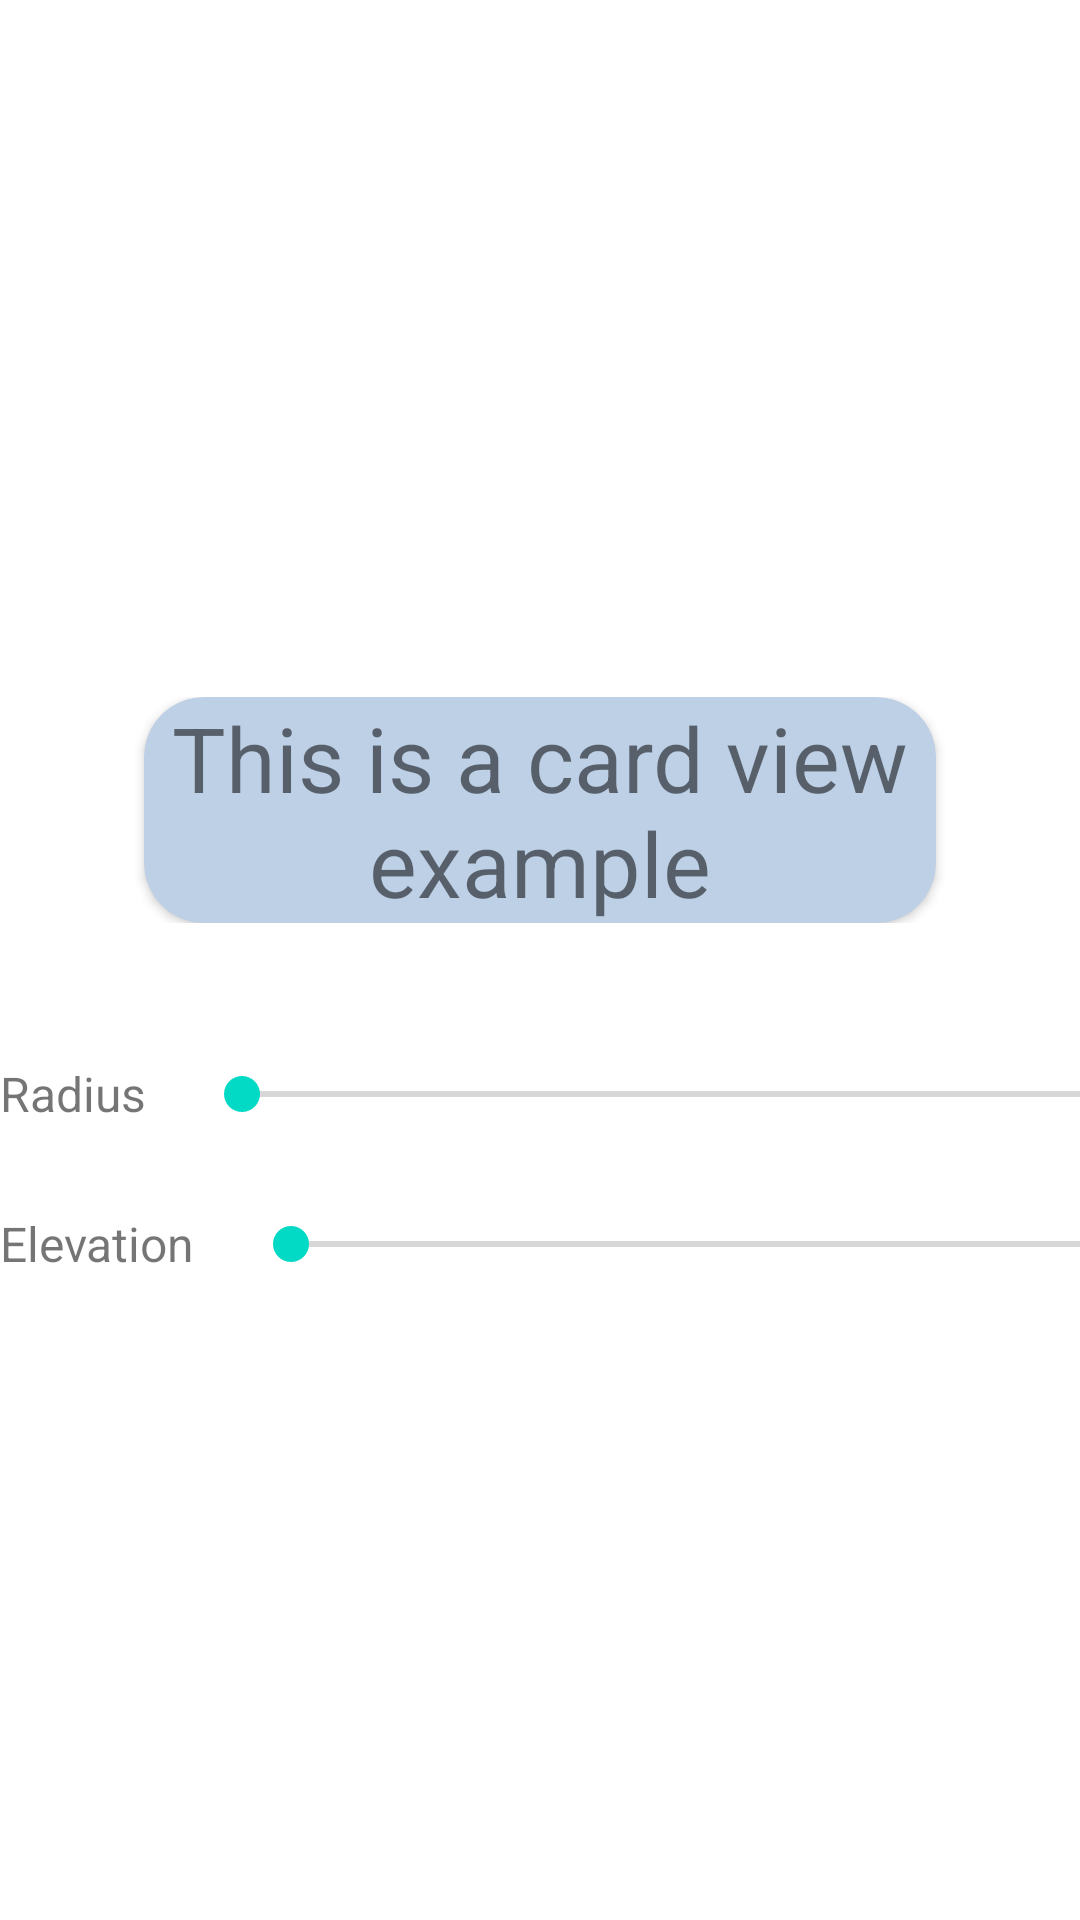

Produce the Android XML layout that renders to this screen, including the resource entries it uses.
<!-- AndroidManifest.xml: application theme Theme.FitnessUI -->
<!-- res/layout/fragment_details.xml -->
<?xml version="1.0" encoding="utf-8"?>
<LinearLayout xmlns:android="http://schemas.android.com/apk/res/android"
    android:layout_width="match_parent"
    android:layout_height="match_parent"
    xmlns:app="http://schemas.android.com/apk/res-auto"
    android:orientation="vertical"
    android:gravity="center">

   <LinearLayout
       android:layout_width="match_parent"
       android:layout_height="wrap_content"
       android:orientation="vertical"
       android:padding="32dp"
       >

       <androidx.cardview.widget.CardView
           android:id="@+id/details_fragment_cardview"
           android:layout_width="wrap_content"
           android:layout_height="wrap_content"
           app:cardBackgroundColor="#bdd0e6"
           android:elevation="100dp"
           app:cardCornerRadius="20dp"
           android:layout_marginLeft="16dp"
           android:layout_marginRight="16dp">

           <TextView
               android:layout_width="wrap_content"
               android:layout_height="wrap_content"
               android:layout_gravity="center"
               android:text="This is a card view example"
               android:textSize="30sp"
                android:textAlignment="center"
               />

       </androidx.cardview.widget.CardView>

   </LinearLayout>

    <LinearLayout
        android:layout_width="match_parent"
        android:layout_height="wrap_content"
        android:orientation="horizontal"
        >
        <TextView
            android:layout_width="wrap_content"
            android:layout_height="wrap_content"
            android:text="Radius"
            android:textSize="16sp"
            android:layout_gravity="center"
            >
        </TextView>

        <SeekBar
            android:id="@+id/details_fragment_seekbar_radius"
            android:layout_width="328dp"
            android:layout_height="wrap_content"
            android:layout_margin="16dp" />
    </LinearLayout>


    <LinearLayout
        android:layout_width="match_parent"
        android:layout_height="wrap_content"
        android:orientation="horizontal"
        >
        <TextView
            android:layout_width="wrap_content"
            android:layout_height="wrap_content"
            android:text="Elevation"
            android:textSize="16sp"
            android:layout_gravity="center"
            >
        </TextView>

        <SeekBar
            android:id="@+id/details_fragment_seekbar_elevation"
            android:layout_width="328dp"
            android:layout_height="wrap_content"
            android:layout_margin="16dp" />
    </LinearLayout>

</LinearLayout>
<!-- resources referenced by this layout -->
<resources>
  <style name="Theme.FitnessUI" parent="Theme.MaterialComponents.DayNight.DarkActionBar">
          
          <item name="colorPrimary">@color/purple_500</item>
          <item name="colorPrimaryVariant">@color/purple_700</item>
          <item name="colorOnPrimary">@color/white</item>
          
          <item name="colorSecondary">@color/teal_200</item>
          <item name="colorSecondaryVariant">@color/teal_700</item>
          <item name="colorOnSecondary">@color/black</item>
          
          <item name="android:statusBarColor" tools:targetApi="l">?attr/colorPrimaryVariant</item>
          
      </style>
  <!-- not gathered from this repository: default colours our renderer supplied (Android Studio template values) -->
  <color name="purple_500">#FF6200EE</color>
  <color name="purple_700">#FF3700B3</color>
  <color name="teal_200">#FF03DAC5</color>
  <color name="teal_700">#FF018786</color>
  <color name="black">#FF000000</color>
  <color name="white">#FFFFFFFF</color>
</resources>
